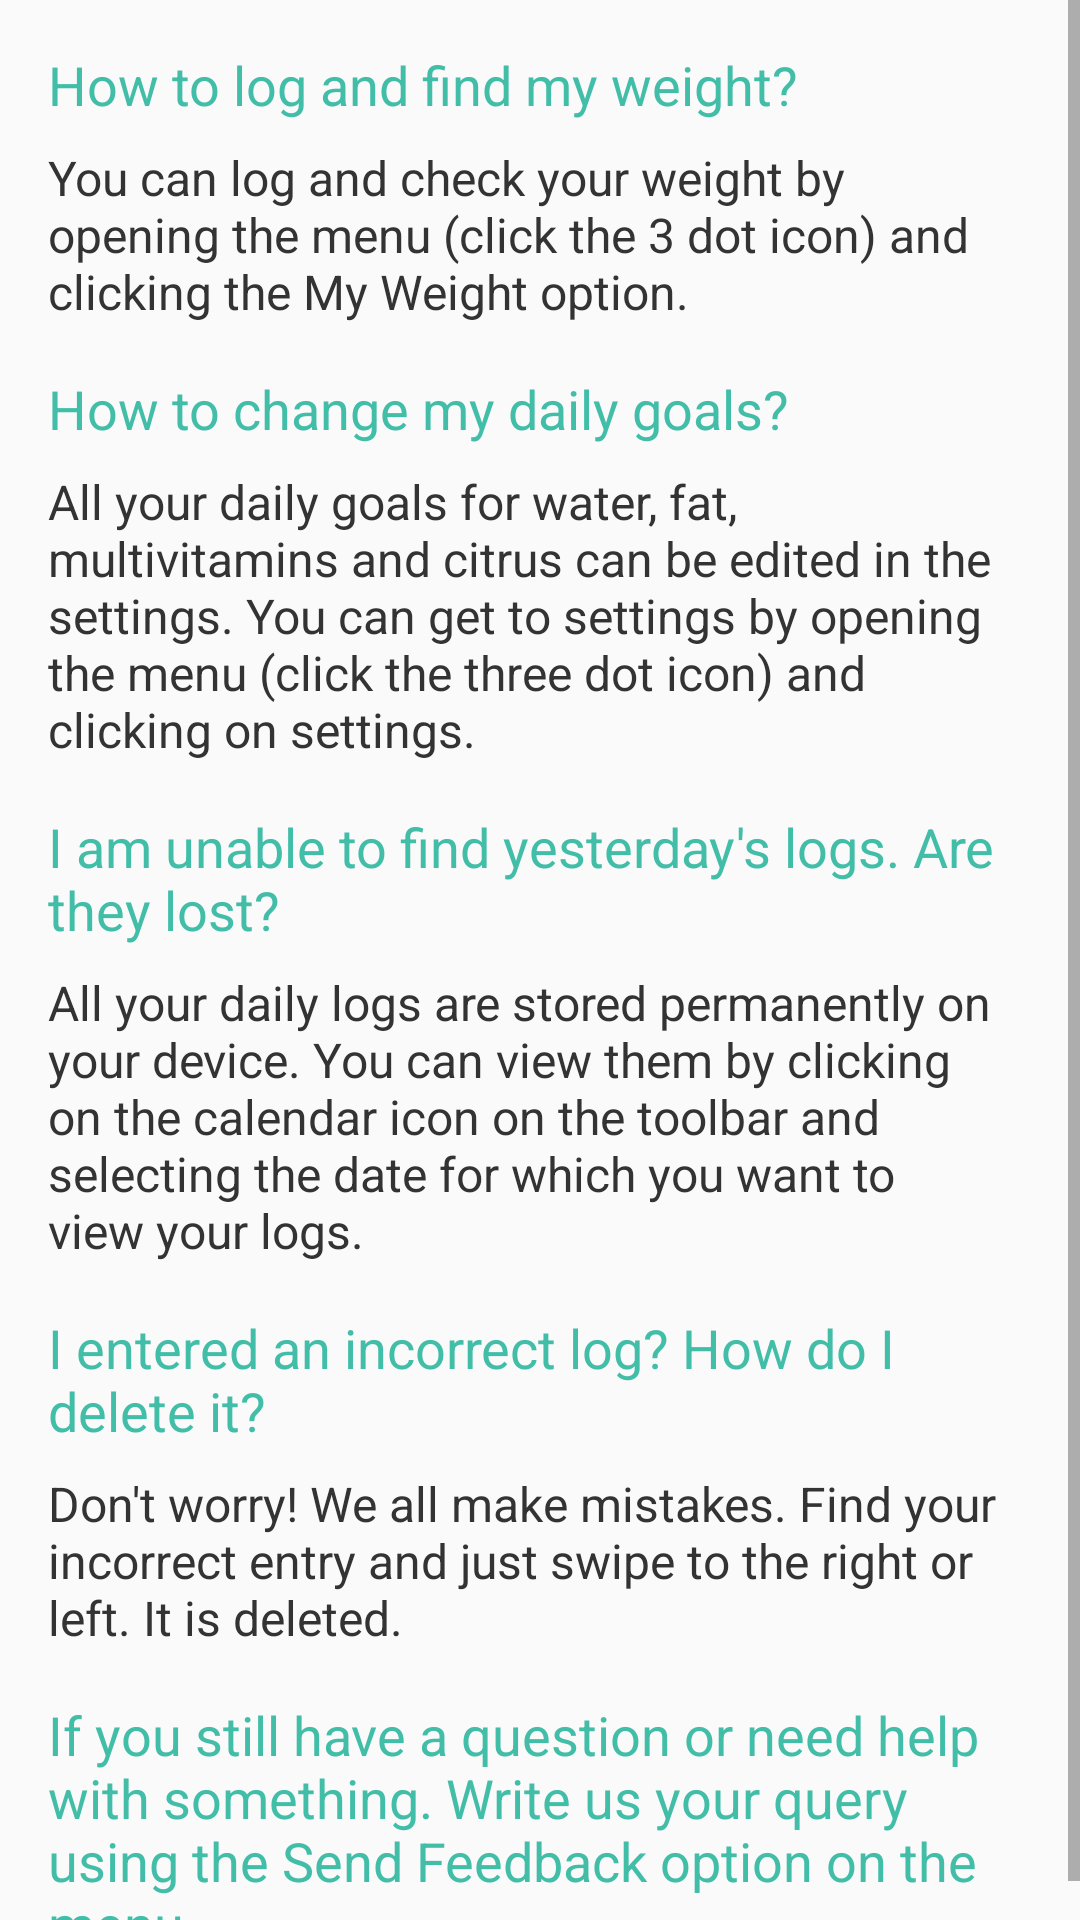

The Android layout XML behind this screen, and the referenced resources:
<!-- AndroidManifest.xml: application theme AppTheme -->
<!-- res/layout/layout_faq_dialog.xml -->
<?xml version="1.0" encoding="utf-8"?>
<ScrollView xmlns:android="http://schemas.android.com/apk/res/android"
    xmlns:app="http://schemas.android.com/apk/res-auto"
    xmlns:tools="http://schemas.android.com/tools"
    android:layout_width="wrap_content"
    android:layout_height="match_parent"
    android:fillViewport="true">
    <android.support.constraint.ConstraintLayout
        xmlns:android="http://schemas.android.com/apk/res/android"
        xmlns:app="http://schemas.android.com/apk/res-auto"
        android:layout_width="350dp"
        android:layout_height="wrap_content"
        android:layout_marginBottom="10dp">

        <TextView
            android:id="@+id/textView5"
            android:layout_width="wrap_content"
            android:layout_height="wrap_content"
            android:layout_marginStart="16dp"
            android:layout_marginTop="16dp"
            android:text="@string/str_how_weight"
            android:textColor="@color/colorAccent"
            android:textSize="18sp"
            app:layout_constraintStart_toStartOf="parent"
            app:layout_constraintTop_toTopOf="parent" />

        <TextView
            android:id="@+id/textView6"
            android:layout_width="0dp"
            android:layout_height="wrap_content"
            android:layout_marginStart="16dp"
            android:layout_marginTop="8dp"
            android:layout_marginEnd="16dp"
            android:text="@string/faq_my_weight"
            app:layout_constraintEnd_toEndOf="parent"
            app:layout_constraintStart_toStartOf="parent"
            app:layout_constraintTop_toBottomOf="@+id/textView5"
            android:textSize="16sp"
            android:textColor="@color/colorPrimaryText"/>

        <TextView
            android:id="@+id/textView7"
            android:layout_width="wrap_content"
            android:layout_height="wrap_content"
            android:layout_marginStart="16dp"
            android:layout_marginTop="16dp"
            android:text="@string/faq_daily_goals_que"
            android:textColor="@color/colorAccent"
            android:textSize="18sp"
            app:layout_constraintStart_toStartOf="parent"
            app:layout_constraintTop_toBottomOf="@+id/textView6" />

        <TextView
            android:id="@+id/textView8"
            android:layout_width="0dp"
            android:layout_height="wrap_content"
            android:layout_marginStart="16dp"
            android:layout_marginTop="8dp"
            android:layout_marginEnd="16dp"
            android:text="@string/faq_goals_answer"
            android:textColor="@color/colorPrimaryText"
            android:textSize="16sp"
            app:layout_constraintEnd_toEndOf="parent"
            app:layout_constraintStart_toStartOf="parent"
            app:layout_constraintTop_toBottomOf="@+id/textView7" />

        <TextView
            android:id="@+id/textView9"
            android:layout_width="0dp"
            android:layout_height="wrap_content"
            android:layout_marginStart="16dp"
            android:layout_marginTop="16dp"
            android:text="@string/faq_calendar_que"
            android:textColor="@color/colorAccent"
            android:textSize="18sp"
            app:layout_constraintStart_toStartOf="parent"
            app:layout_constraintTop_toBottomOf="@+id/textView8" />

        <TextView
            android:id="@+id/textView10"
            android:layout_width="0dp"
            android:layout_height="wrap_content"
            android:layout_marginStart="16dp"
            android:layout_marginTop="8dp"
            android:layout_marginEnd="16dp"
            android:text="@string/faq_calendar_answer"
            android:textColor="@color/colorPrimaryText"
            android:textSize="16sp"
            app:layout_constraintEnd_toEndOf="parent"
            app:layout_constraintStart_toStartOf="parent"
            app:layout_constraintTop_toBottomOf="@+id/textView9" />

        <TextView
            android:id="@+id/textView11"
            android:layout_width="0dp"
            android:layout_height="wrap_content"
            android:layout_marginStart="16dp"
            android:layout_marginTop="16dp"
            android:layout_marginEnd="16dp"
            android:text="@string/faq_delete_que"
            app:layout_constraintEnd_toEndOf="parent"
            app:layout_constraintStart_toStartOf="parent"
            app:layout_constraintTop_toBottomOf="@+id/textView10"
            android:textColor="@color/colorAccent"
            android:textSize="18sp"/>

        <TextView
            android:id="@+id/textView12"
            android:layout_width="0dp"
            android:layout_height="wrap_content"
            android:layout_marginStart="16dp"
            android:layout_marginTop="8dp"
            android:layout_marginEnd="16dp"
            android:text="@string/faq_delete_answer"
            app:layout_constraintEnd_toEndOf="parent"
            app:layout_constraintStart_toStartOf="parent"
            app:layout_constraintTop_toBottomOf="@+id/textView11"
            android:textColor="@color/colorPrimaryText"
            android:textSize="16sp"/>

        <TextView
            android:id="@+id/textView13"
            android:layout_width="0dp"
            android:layout_height="wrap_content"
            android:layout_marginStart="16dp"
            android:layout_marginTop="16dp"
            android:layout_marginEnd="16dp"
            android:text="@string/faq_more_questions"
            app:layout_constraintEnd_toEndOf="parent"
            app:layout_constraintStart_toStartOf="parent"
            app:layout_constraintTop_toBottomOf="@+id/textView12"
            android:textColor="@color/colorAccent"
            android:textSize="18sp"/>

    </android.support.constraint.ConstraintLayout>

</ScrollView>
<!-- resources referenced by this layout -->
<resources>
  <color name="colorAccent">#42BEA8</color>
  <color name="colorPrimaryText">#333333</color>
  <string name="faq_calendar_answer">All your daily logs are stored permanently on your device. You can view them by clicking on the calendar icon on the toolbar and selecting the date for which you want to view your logs.</string>
  <string name="faq_calendar_que">I am unable to find yesterday\'s logs. Are they lost?</string>
  <string name="faq_daily_goals_que">How to change my daily goals?</string>
  <string name="faq_delete_answer">Don\'t worry! We all make mistakes. Find your incorrect entry and just swipe to the right or left. It is deleted.</string>
  <string name="faq_delete_que">I entered an incorrect log? How do I delete it?</string>
  <string name="faq_goals_answer">All your daily goals for water, fat, multivitamins and citrus can be edited in the settings. You can get to settings by opening the menu (click the three dot icon) and clicking on settings.</string>
  <string name="faq_more_questions">If you still have a question or need help with something. Write us your query using the Send Feedback option on the menu.</string>
  <string name="faq_my_weight">You can log and check your weight by opening the menu (click the 3 dot icon) and clicking the My Weight option.</string>
  <string name="str_how_weight">How to log and find my weight?</string>
  <style name="AppTheme" parent="Theme.AppCompat.Light.DarkActionBar">
          
          <item name="colorPrimary">@color/colorPrimary</item>
          <item name="colorPrimaryDark">@color/colorPrimaryDark</item>
          <item name="colorAccent">@color/colorAccent</item>
      </style>
  <color name="colorPrimary">#ff8a65</color>
  <color name="colorPrimaryDark">#c75b39</color>
</resources>
